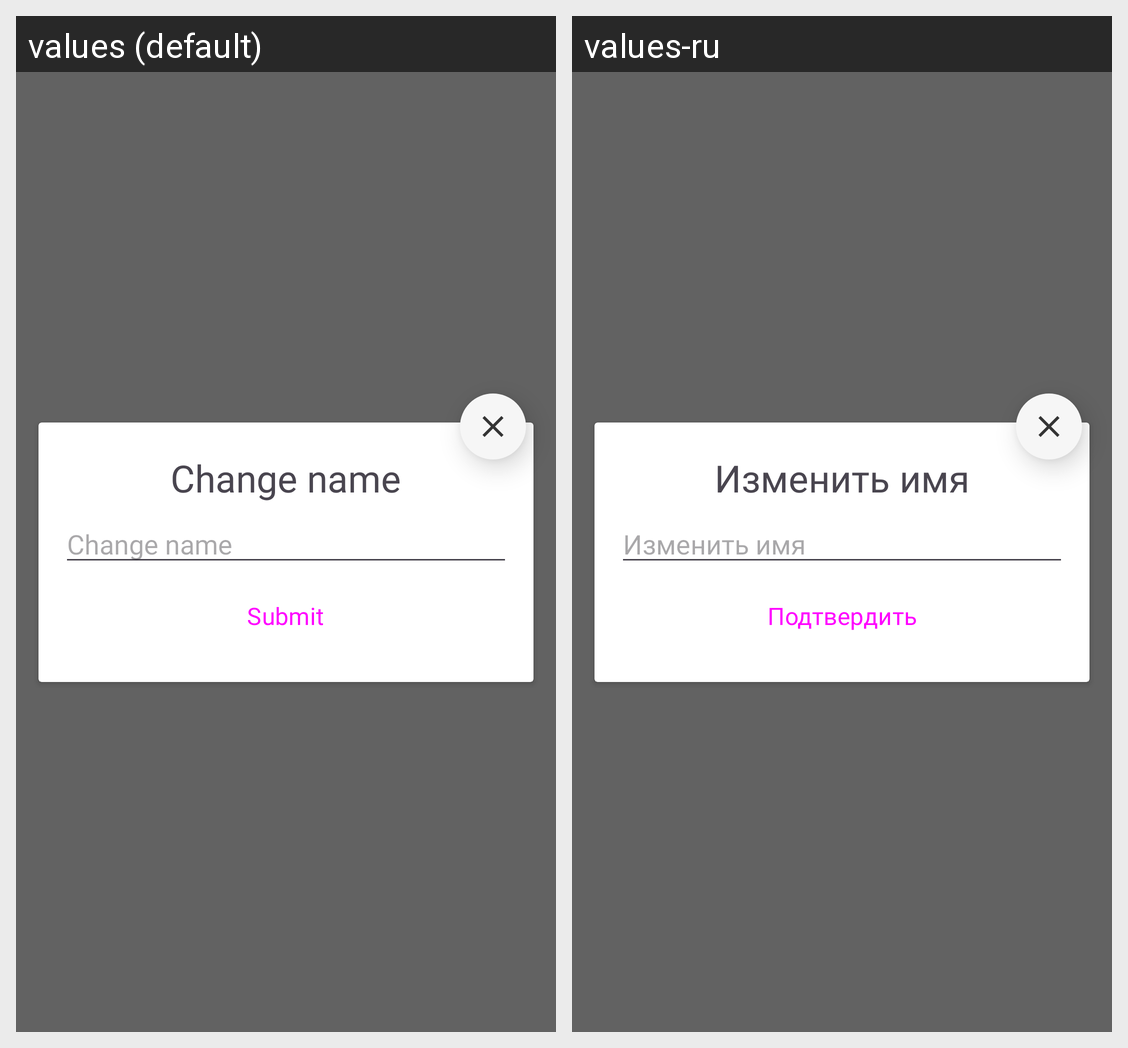

This grid shows one Android layout under two languages. Give, for every string resource on the screen, its name, the default text and each shown locale's text.
Android screen res/layout/dialog_admin_change_name.xml rendered under 2 locales, left to right: values (default), values-ru. Device: Nexus 5 (rendered at 1080×1920; each locale shown at half size, 540×960, under a caption strip naming it); theme Theme.RemoteDesktop.
Strings drawn on this screen, with the default value and each locale's value (text and hints the layout hard-codes, and strings that could not be matched under every locale, appear in the picture but are not listed):

menu_change_name
  values: Change name
  values-ru: Изменить имя

submit
  values: Submit
  values-ru: Подтвердить
